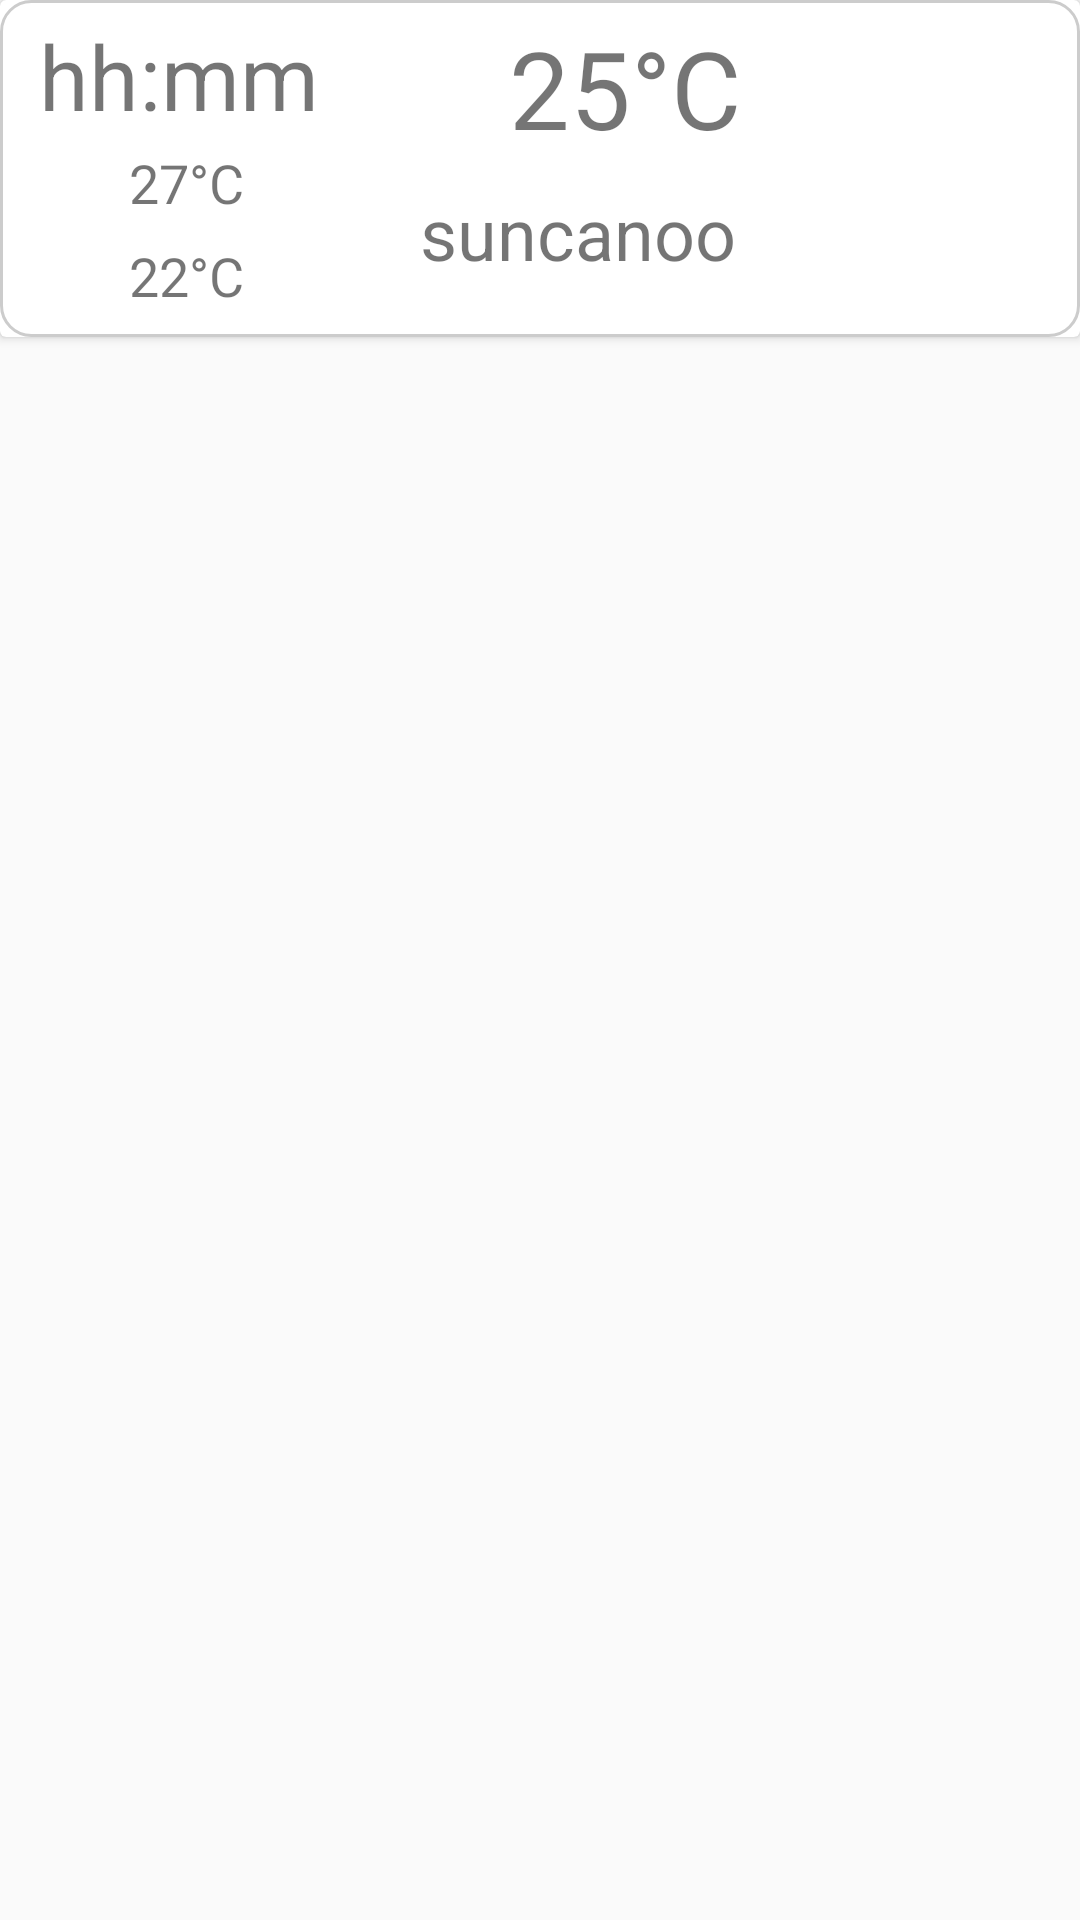

Here is an Android app screen rendered from its layout file. Give the layout XML and the strings, colors and styles it references.
<!-- AndroidManifest.xml: application theme AppTheme -->
<!-- res/layout/forecast_list_layout.xml -->
<?xml version="1.0" encoding="utf-8"?>

<LinearLayout xmlns:android="http://schemas.android.com/apk/res/android"
    xmlns:app="http://schemas.android.com/apk/res-auto"
    xmlns:tools="http://schemas.android.com/tools"
    android:orientation="vertical"
    android:layout_width="match_parent"
    android:layout_height="wrap_content">

    <android.support.v7.widget.CardView
        android:layout_width="match_parent"
        android:layout_height="wrap_content" >

        <android.support.constraint.ConstraintLayout
            android:layout_width="match_parent"
            android:layout_height="wrap_content"
            android:background="@drawable/recycler_item_border">


            <TextView
                android:id="@+id/textView_time_item_recycler_forecast"
                android:layout_width="wrap_content"
                android:layout_height="wrap_content"
                android:layout_marginStart="8dp"
                android:text="hh:mm"
                android:textSize="30sp"
                app:layout_constraintStart_toStartOf="parent"
                app:layout_constraintTop_toTopOf="parent" />

            <TextView
                android:id="@+id/textView_description_item_recycler_forecast"
                android:layout_width="wrap_content"
                android:layout_height="wrap_content"
                android:layout_marginStart="8dp"
                android:layout_marginTop="8dp"
                android:text="suncanoo"
                android:textSize="24sp"
                app:layout_constraintEnd_toEndOf="@+id/textView_temperature_item_recycler_forecast"
                app:layout_constraintStart_toStartOf="@+id/imageView_temperature_forecast"
                app:layout_constraintTop_toBottomOf="@+id/textView_temperature_item_recycler_forecast" />

            <TextView
                android:id="@+id/textView_temperature_item_recycler_forecast"
                android:layout_width="wrap_content"
                android:layout_height="wrap_content"
                android:layout_marginEnd="8dp"
                android:paddingTop="0dp"
                android:text="25°C"
                android:textAlignment="center"
                android:textSize="36sp"
                app:layout_constraintEnd_toStartOf="@+id/imageView_weather_item_recycler_forecast"
                app:layout_constraintTop_toTopOf="@+id/imageView_weather_item_recycler_forecast" />

            <TextView
                android:id="@+id/textView_temperatureMin_item_recycler_forecast"
                android:layout_width="wrap_content"
                android:layout_height="wrap_content"
                android:layout_marginStart="8dp"
                android:text="22°C"
                android:textSize="18sp"
                app:layout_constraintBottom_toBottomOf="@+id/imageView_temperatre_min_forecast"
                app:layout_constraintStart_toEndOf="@+id/imageView_temperatre_min_forecast"
                app:layout_constraintTop_toTopOf="@+id/imageView_temperatre_min_forecast" />

            <ImageView
                android:id="@+id/imageView_weather_item_recycler_forecast"
                android:layout_width="@dimen/weather_desc_icon_width"
                android:layout_height="@dimen/weather_desc_icon_height"
                app:layout_constraintEnd_toEndOf="parent"
                app:layout_constraintTop_toTopOf="parent"
                app:srcCompat="@mipmap/ic_launcher" />

            <TextView
                android:id="@+id/textView_temperatureMax_item_recycler_forecast"
                android:layout_width="wrap_content"
                android:layout_height="wrap_content"
                android:layout_marginStart="8dp"
                android:text="27°C"
                android:textSize="18sp"
                app:layout_constraintBottom_toBottomOf="@+id/imageView_temperature_max_forecast"
                app:layout_constraintStart_toEndOf="@+id/imageView_temperature_max_forecast"
                app:layout_constraintTop_toTopOf="@+id/imageView_temperature_max_forecast" />

            <ImageView
                android:id="@+id/imageView_temperature_forecast"
                android:layout_width="@dimen/icon_width"
                android:layout_height="@dimen/icon_height"
                android:layout_marginStart="32dp"
                android:layout_marginEnd="8dp"
                app:layout_constraintEnd_toStartOf="@+id/textView_temperature_item_recycler_forecast"
                app:layout_constraintStart_toEndOf="@+id/textView_time_item_recycler_forecast"
                app:layout_constraintTop_toTopOf="@+id/textView_temperature_item_recycler_forecast"
                app:srcCompat="@drawable/temp" />

            <ImageView
                android:id="@+id/imageView_temperatre_min_forecast"
                android:layout_width="@dimen/icon_small_width"
                android:layout_height="@dimen/icon_small_height"
                app:layout_constraintStart_toStartOf="@+id/imageView_temperature_max_forecast"
                app:layout_constraintTop_toBottomOf="@+id/imageView_temperature_max_forecast"
                app:srcCompat="@drawable/temp_low" />

            <ImageView
                android:id="@+id/imageView_temperature_max_forecast"
                android:layout_width="@dimen/icon_small_width"
                android:layout_height="@dimen/icon_small_height"
                app:layout_constraintStart_toStartOf="@+id/textView_time_item_recycler_forecast"
                app:layout_constraintTop_toBottomOf="@+id/textView_time_item_recycler_forecast"
                app:srcCompat="@drawable/temp_high" />

        </android.support.constraint.ConstraintLayout>
    </android.support.v7.widget.CardView>

</LinearLayout>
<!-- resources referenced by this layout -->
<resources>
  <dimen name="icon_height">55dp</dimen>
  <dimen name="icon_small_height">31dp</dimen>
  <dimen name="icon_small_width">22dp</dimen>
  <dimen name="icon_width">40dp</dimen>
  <dimen name="weather_desc_icon_height">100dp</dimen>
  <dimen name="weather_desc_icon_width">100dp</dimen>
  <!-- drawable recycler_item_border (drawable) -->
  <?xml version="1.0" encoding="UTF-8"?>
  
  <shape xmlns:android="http://schemas.android.com/apk/res/android" android:shape="rectangle">
      <corners android:radius="10dp"/>
      <padding android:left="5dp" android:right="5dp" android:top="5dp" android:bottom="5dp"/>
      <stroke android:width="1dp" android:color="#CCCCCC"/>
  </shape>
  <!-- drawable temp: png bitmap (drawable, 13831 bytes) -->
  <!-- drawable temp_high: png bitmap (drawable, 10869 bytes) -->
  <!-- drawable temp_low: png bitmap (drawable, 11061 bytes) -->
  <style name="AppTheme" parent="Theme.AppCompat.Light.DarkActionBar">
          
          <item name="colorPrimary">@color/colorPrimary</item>
          <item name="colorPrimaryDark">@color/colorPrimaryDark</item>
          <item name="colorAccent">@color/colorAccent</item>
      </style>
  <color name="colorPrimary">#008577</color>
  <color name="colorPrimaryDark">#00574B</color>
  <color name="colorAccent">#D81B60</color>
</resources>
